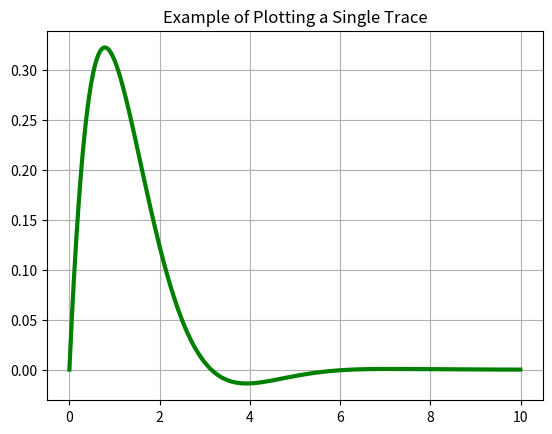
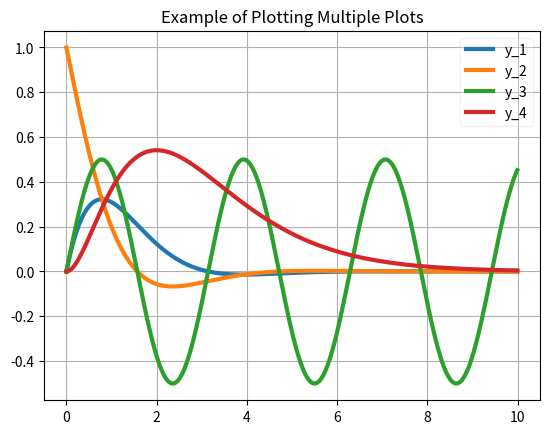
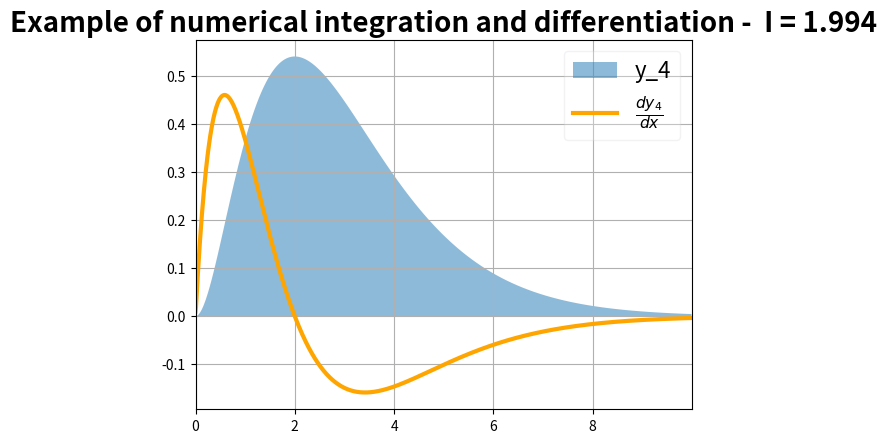

Generate these figures, in order, with matplotlib:
# [redacted]
# March 19, 2019
# High level introduction to basic engineering computing with python

import numpy as np
import matplotlib.pyplot as plt

# Create a list (vector or array in MATLAB)
A = [1,2,3,4,5,6]

'''Python does not directly have multidimentional arrays (i.e. a matrix)
rather, it just uses lists of lists which is just a list contained inside a list'''

# Create a list of Lists
B = [A,A]

'''This works well for storing variables and such, but for most engineering applications,
it is much preferred to use a numpy.array object instead of a list. These behave
almost identically to the arrays/vectors you are (hopefully) used to in MATLAB. 
Additionally, numpy arrays have many powerful built-in attributes and functions
that allow for faster and much more convenient computational operations'''
# Create a numpy.array
A_np = np.array([1,2,3,4,5,6])

'''Now running this, we get an actual matrix that we would be more accustomed to'''
B_np = np.array([[1,2,3,4,5,6],[1,2,3,4,5,6]])
# note that this would work too
B_np = np.array([A_np,A_np]) # Create 2D numpy array from two Numpy arrays
# as would this:
B_np = np.array([A,A]) # Create a 2D numpy array from two lists


'''To illustrate the benefits of using a numpy array over the list, let's say we want to
generate a list in which each element is one half of the previous one.  That is, the n element is
defined by 1/2^n'''

a=np.arange(0,11,1)
1/2**a

'''using an np.array, we can easily make this array by first creating an index array and then
operating on it.  Note that the second line consists of a scaler being divided by another scaler
that is being raised to a power where the power is an array. Numpy automatically infers that we want
an array as the output and just performs this operation element wise.  This is one of the key
features of the numpy module, it allows us to essentially treat an n-dimensional array as a single scaler 
where operations are extended to each value of the array.'''


'''If we try the same thing with a list, we get a TypeError'''
# a=list(np.arange(0,11,1))
# 1/2**a


'''Next let's take a look at some basic numerical analysis/plotting type stuff. 
First, let's create an array of x values to input into a function with the end
goal being generating a plot of f(x)'''

x_vals = np.linspace(0,10,1000)			# Generate an array with 1000 equally spaced elements from 0-10

''' also, we could use the np.arange function which creates the array by defining
 a step size rather than a number of points'''

x_vals = np.arange(0,10,0.01) # Generate an array with elements from 0-10 spaced 0.01 apart


'''Next, we want to create an array of y values, but first let's look at how functions
are defined in python'''
def func(x):
    
    y = np.sin(x)*np.exp(-x)
    
    return y

"Now we can call the function that we just created py passing it the array of x values"
y_vals = func(x_vals)

"alternately, we could have also just have done:"
y_vals = np.sin(x_vals)*np.exp(-x_vals)

plt.figure(1)
"Creating a simple plot now, is very easy"
plt.plot(x_vals, y_vals, linewidth = 3, color = 'green')
plt.grid()
plt.title('Example of Plotting a Single Trace')
plt.show()


"Next, lets look at _for_ loops by plotting multiple lines on a new figure"
y_vals2 = np.cos(x_vals)*np.exp(-x_vals)
y_vals3 = np.cos(x_vals)*np.sin(x_vals)
y_vals4 = x_vals**2*np.exp(-x_vals)


'''Next, we store all of the y_vals into a list, and create a list of labels that"
"we will eventually use to label each plot and create a legend'''
Traces = [y_vals, y_vals2, y_vals3, y_vals4]
labels = ['y_1','y_2', 'y_3', 'y_4']

# Create a new figure 
plt.figure(2)

'''For loops are a little different in python; rather than create an index, we just
iterate through each element of a list or array'''
i = 0
for trace in Traces:
    plt.plot(x_vals, trace, linewidth = 3, label = labels[i])
    i = i+1
    
    
"Here we ask python to create a legend, add a grid, and make a title"
plt.legend(framealpha = 0.25)
plt.grid()
plt.title('Example of Plotting Multiple Plots')
plt.show()


'''let's, say we want to integrate y_vals4 over the interval 0 - 10; numpy can take
care of that'''

I = np.trapz(y = y_vals4, x = x_vals)
print('The integral of y_vals is:',str(round(I,3)))


'''or lets differentiate'''
dy_vals4 = np.gradient(y_vals4, x_vals)

'''lets create one more plot that shows the differentiation and integration
Note that I used LaTex syntax in the differentiation label - just put r outside
of the string'''
plt.figure(3)
plt.fill_between(x_vals, y1 = y_vals4,linewidth = 3, label = 'y_4', alpha = 0.5)
plt.plot(x_vals,dy_vals4,linewidth = 3, label = r'$\frac{dy_4}{dx}$' , \
         color = 'orange')

'''Create a legend and also set change the axis limits and such'''
plt.legend(framealpha = 0.25, fontsize = 16)
plt.grid()
plt.title('Example of numerical integration and differentiation -  I = '+ str(round(I,3)),\
          fontsize = 20, weight = 'bold')

'''accessing an array at [-1] automatically grabs the last element in the array'''
plt.xlim(left = x_vals[0], right = x_vals[-1])
plt.show()

'''Next, lets' consider the case where we want to know the values of a list that 
satisfy a certain condition. For, instance, let's say we want to know all the data points
for which y_vals2 is greater than 0.5. This is accomplished using the np.where() function.'''

indicies = np.where(y_vals2>0.5)

'''The Indicies array then contains the index of each point in y_vals2 that is greater 
than 0.5. If we want to know the functional values at these indicies, we can do that easily!'''
vals = y_vals2[indicies]
